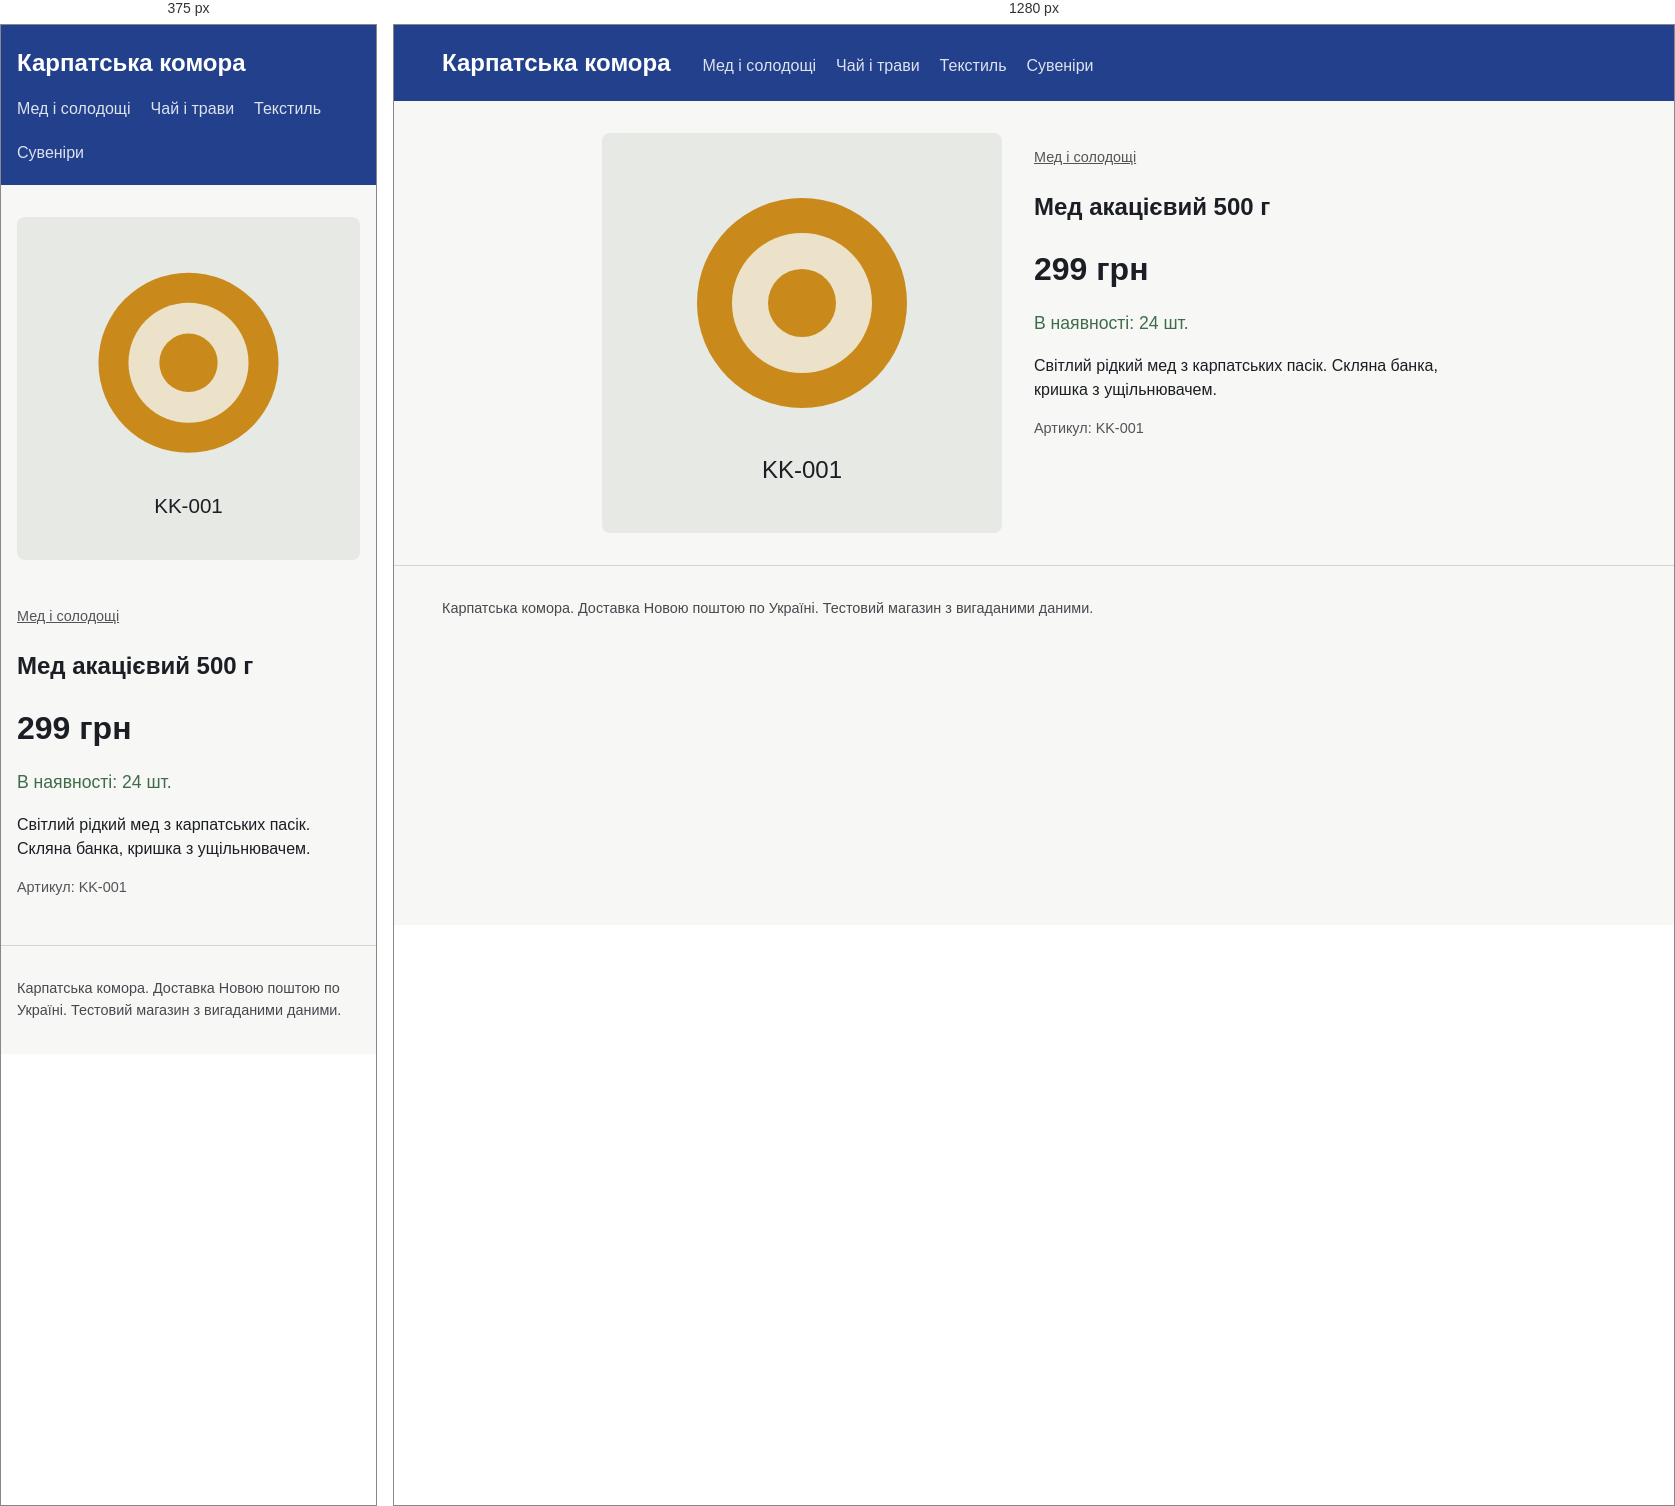
Rendered at 375 px and 1280 px, left to right.

<!-- file: med-akatsiievyi-500.html -->
<!doctype html>
<html lang="uk"><head><meta charset="utf-8">
<meta name="viewport" content="width=device-width, initial-scale=1">
<title>Мед акацієвий 500 г</title>
<link rel="stylesheet" href="../style.css">
<script type="application/ld+json">
{
  "@context": "https://schema.org",
  "@type": "Product",
  "name": "Мед акацієвий 500 г",
  "sku": "KK-001",
  "productID": "KK-001",
  "description": "Світлий рідкий мед з карпатських пасік. Скляна банка, кришка з ущільнювачем.",
  "image": [
    "https://oleh-dmytruk-todo.github.io/img/med-akatsiievyi-500.svg"
  ],
  "category": "Мед і солодощі",
  "brand": {
    "@type": "Brand",
    "name": "Карпатська комора"
  },
  "offers": {
    "@type": "Offer",
    "price": "298",
    "priceCurrency": "UAH",
    "url": "https://oleh-dmytruk-todo.github.io/product/med-akatsiievyi-500.html",
    "availability": "https://schema.org/InStock",
    "inventoryLevel": {
      "@type": "QuantitativeValue",
      "value": 19
    }
  }
}
</script>
</head><body>
<header class="top"><a class="brand" href="../index.html">Карпатська комора</a>
<nav><a href="../category/med.html">Мед і солодощі</a><a href="../category/chai.html">Чай і трави</a><a href="../category/tekstyl.html">Текстиль</a><a href="../category/suveniry.html">Сувеніри</a></nav></header>
<main><article class="product">
<img src="../img/med-akatsiievyi-500.svg" alt="Мед акацієвий 500 г" width="400" height="400">
<div><p class="crumb"><a href="../category/med.html">Мед і солодощі</a></p>
<h1>Мед акацієвий 500 г</h1>
<p class="price">299 грн</p><p class="av big">В наявності: 24 шт.</p>
<p class="desc">Світлий рідкий мед з карпатських пасік. Скляна банка, кришка з ущільнювачем.</p>
<p class="sku">Артикул: KK-001</p></div></article></main>
<footer>Карпатська комора. Доставка Новою поштою по Україні. Тестовий магазин з вигаданими даними.</footer>
</body></html>


/* @media block from style.css */
@media(max-width:700px){.product{grid-template-columns:1fr}}